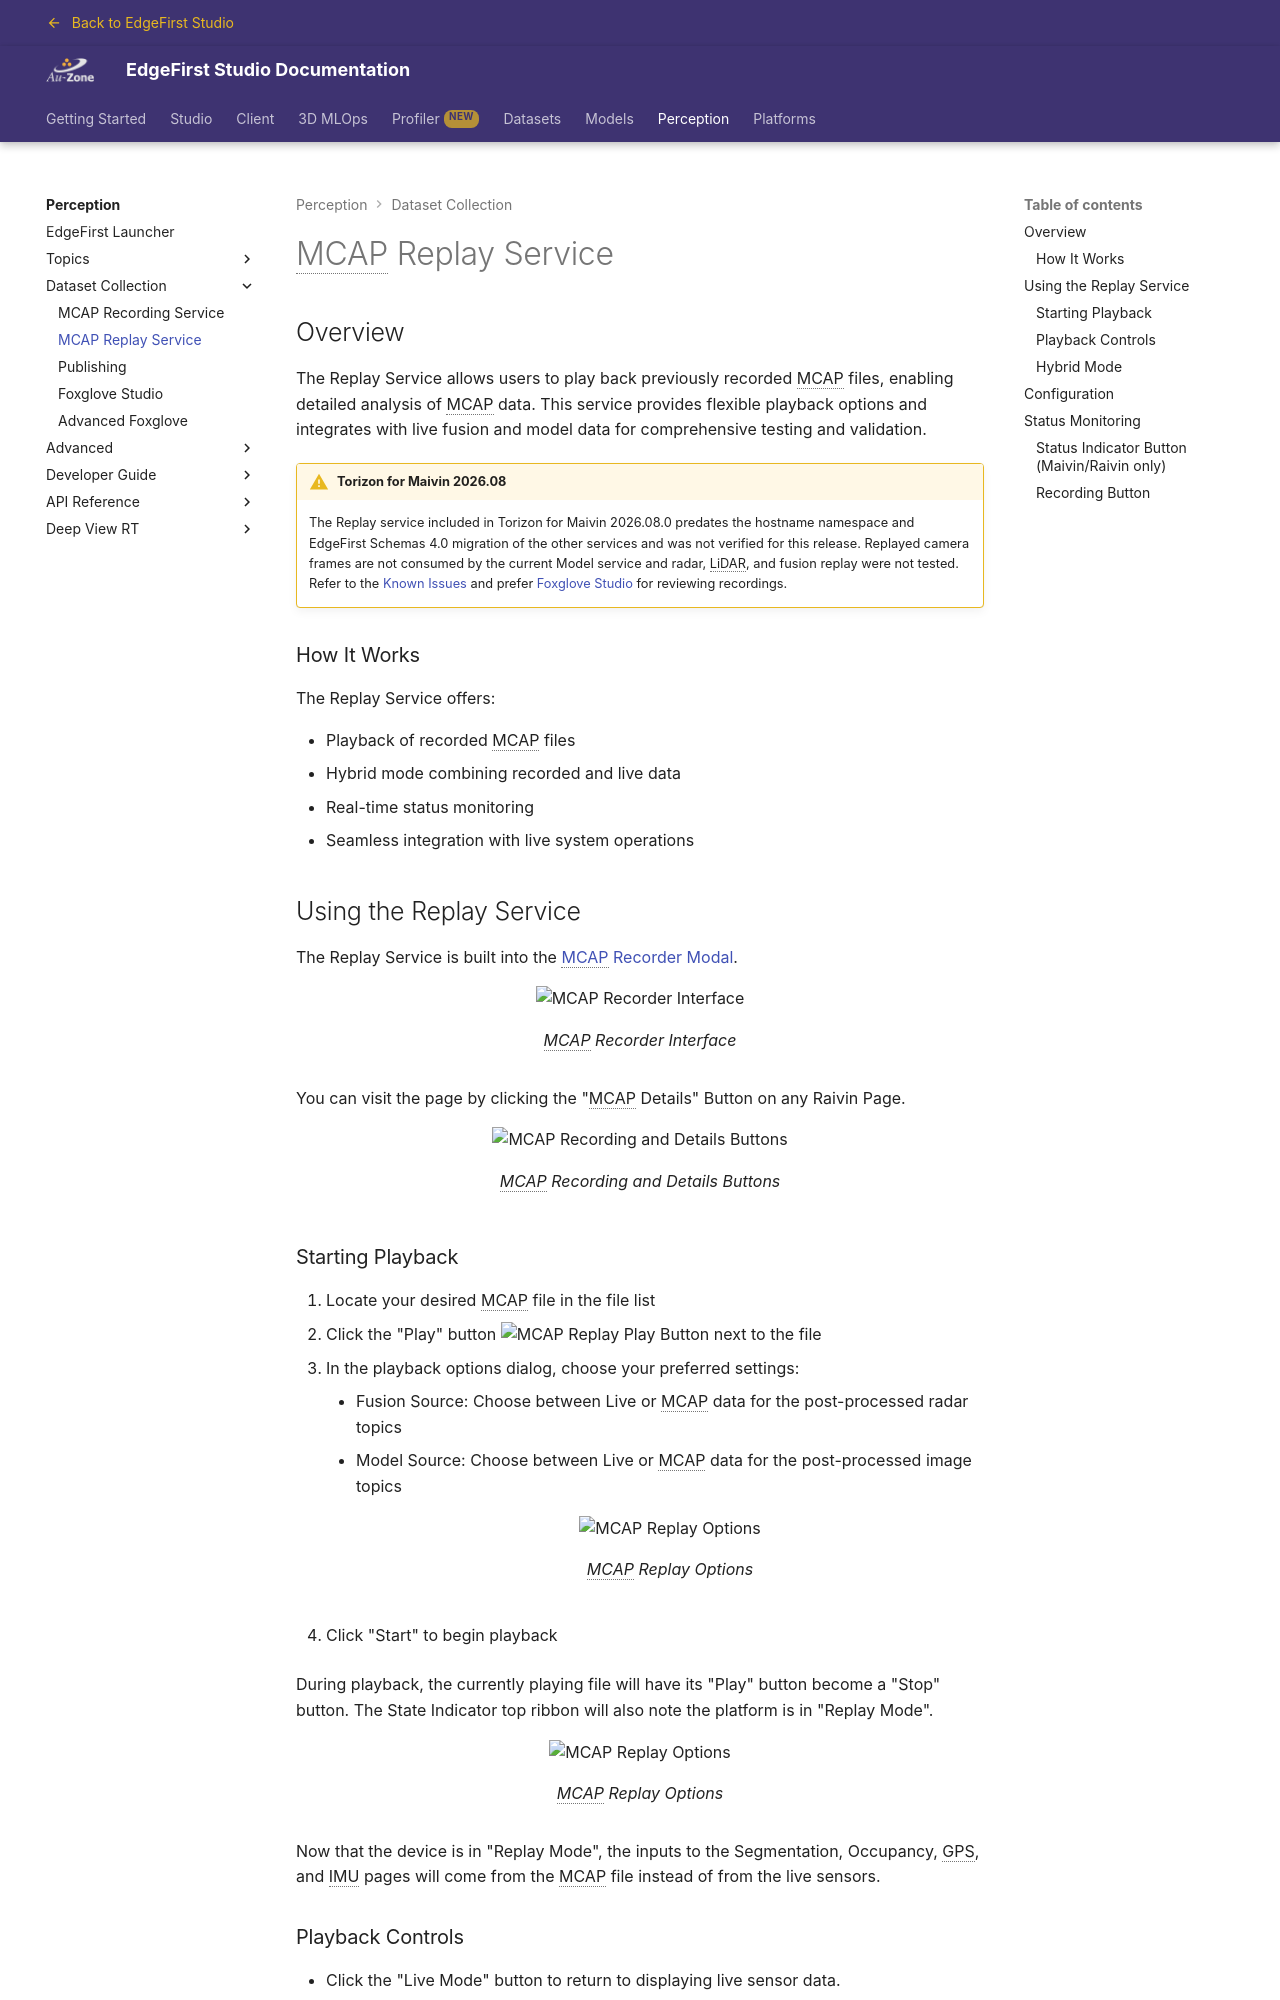

repository: EdgeFirstAI/documentation · page: saas/perception/data_collection/replay/index.html · generator: mkdocs

# MCAP Replay Service

## Overview

The Replay Service allows users to play back previously recorded MCAP files, enabling detailed analysis of MCAP data. This service provides flexible playback options and integrates with live fusion and model data for comprehensive testing and validation.

!!! warning "Torizon for Maivin 2026.08"

    The Replay service included in Torizon for Maivin 2026.08.0 predates the hostname namespace and EdgeFirst Schemas 4.0 migration of the other services and was not verified for this release.  Replayed camera frames are not consumed by the current Model service and radar, LiDAR, and fusion replay were not tested.  Refer to the [Known Issues](../../platforms/software/issues.md#replay-service-not-verified-on-2026080) and prefer [Foxglove Studio](foxglove.md) for reviewing recordings.

### How It Works

The Replay Service offers:

- Playback of recorded MCAP files
- Hybrid mode combining recorded and live data
- Real-time status monitoring
- Seamless integration with live system operations

## Using the Replay Service

The Replay Service is built into the [MCAP Recorder Modal](recording.md).

{{ figure("../../platforms/assets/setup/quickStart-mcap.png", "MCAP Recorder Interface") }}

You can visit the page by clicking the "MCAP Details" Button on any Raivin Page.

{{ figure("../assets/mcap-RecordingButton_McapDetailsButton.png", "MCAP Recording and Details Buttons") }}

### Starting Playback

1. Locate your desired MCAP file in the file list
2. Click the "Play" button ![MCAP Replay Play Button](../assets/replay_play.png) next to the file
3. In the playback options dialog, choose your preferred settings:

    - Fusion Source: Choose between Live or MCAP data for the post-processed radar topics
    - Model Source: Choose between Live or MCAP data for the post-processed image topics  

        {{ figure("../assets/replay_options.png", "MCAP Replay Options") }}

4. Click "Start" to begin playback

During playback, the currently playing file will have its "Play" button become a "Stop" button.  The State Indicator top ribbon will also note the platform is in "Replay Mode".  

{{ figure("../assets/replay_mode.png", "MCAP Replay Options") }}

Now that the device is in "Replay Mode", the inputs to the Segmentation, Occupancy, GPS, and IMU pages will come from the MCAP file instead of from the live sensors.
